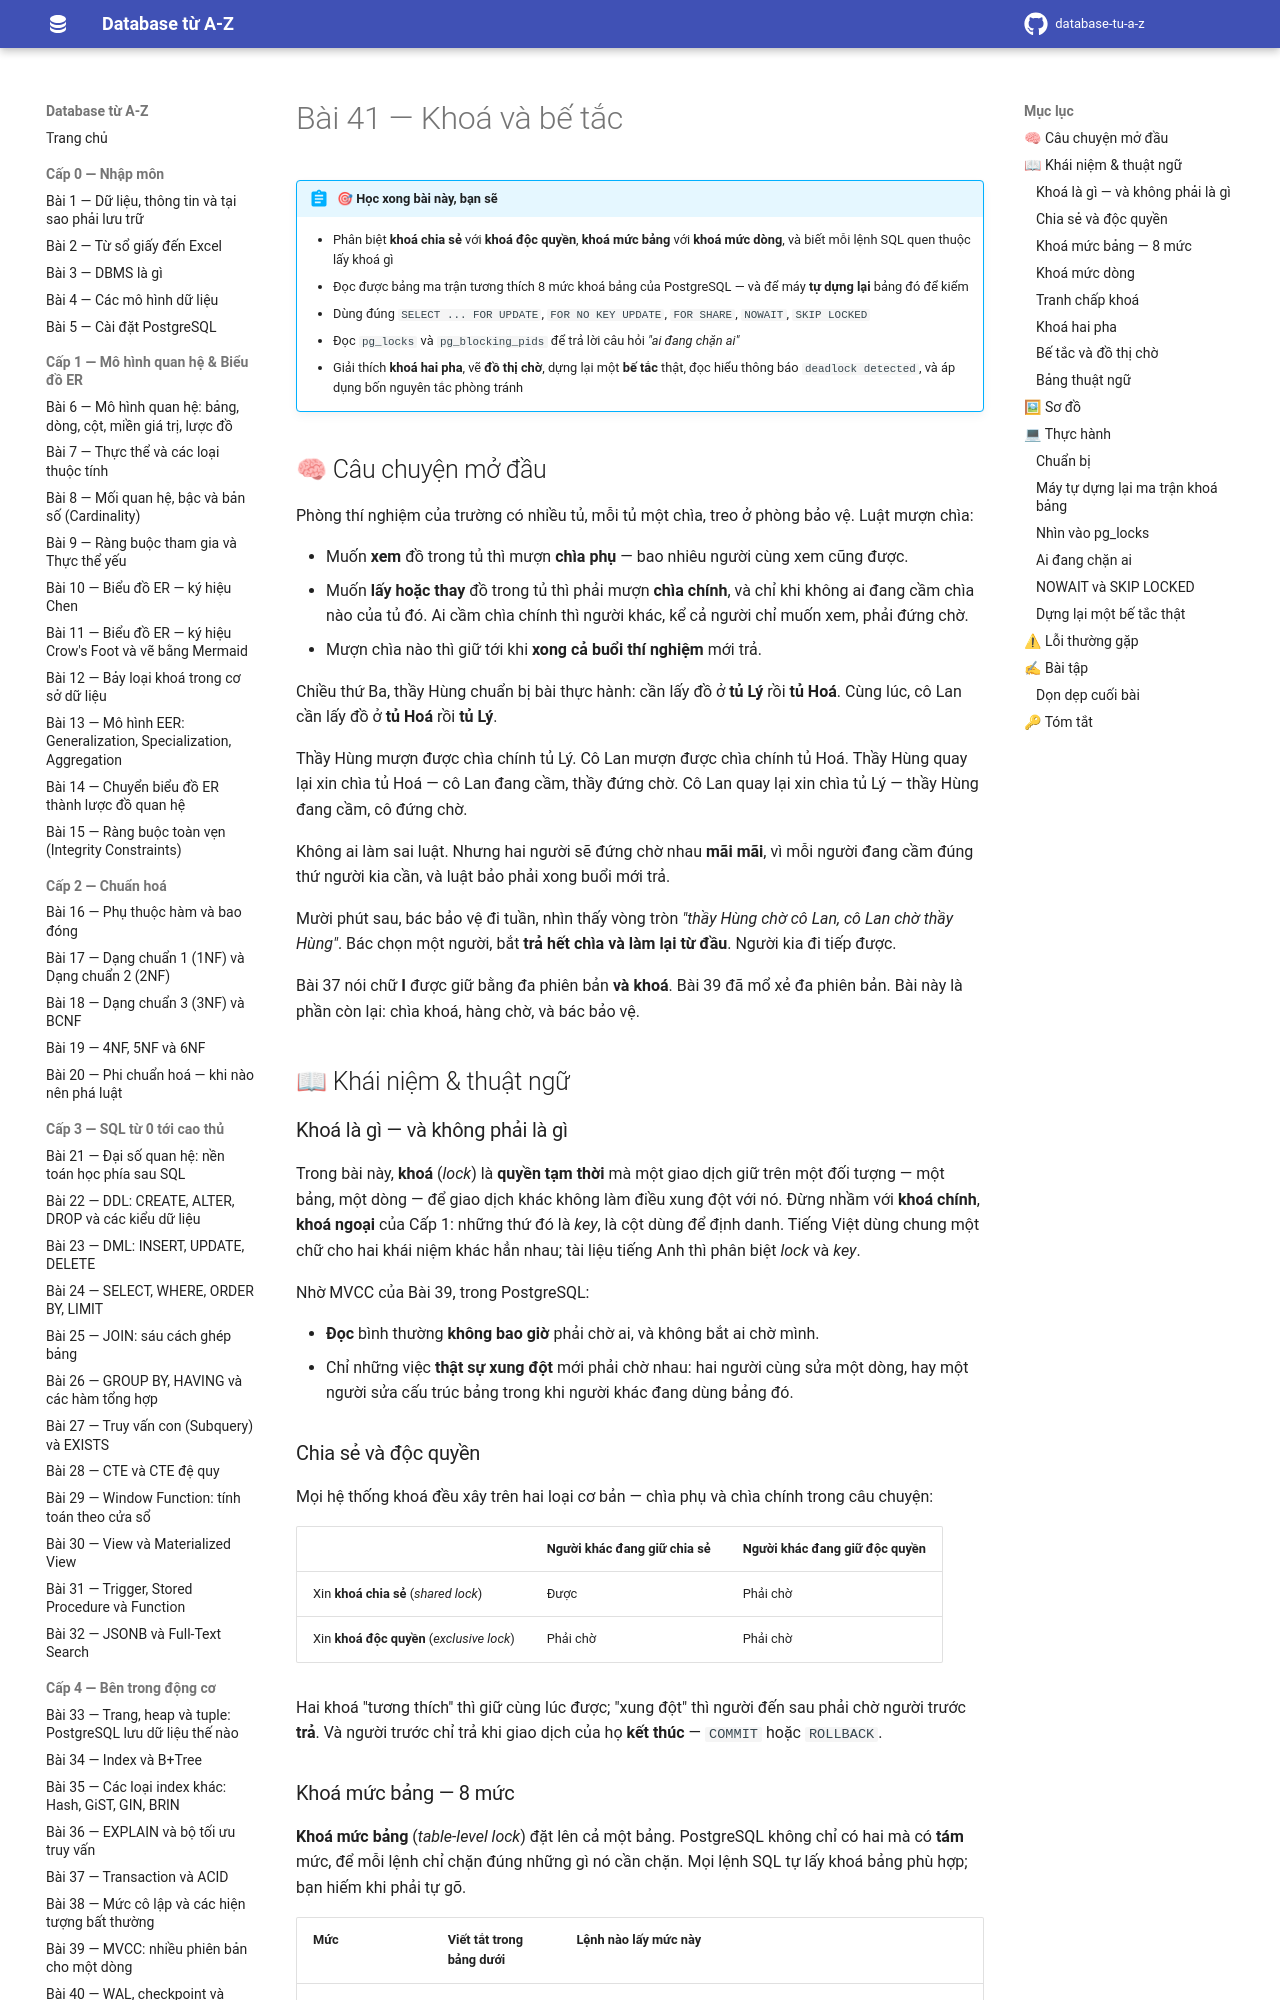

repository: hungnguyen010518/database-tu-a-z · page: cap-4-ben-trong-dong-co/41-lock-va-deadlock/index.html · generator: mkdocs

# Bài 41 — Khoá và bế tắc

!!! abstract "🎯 Học xong bài này, bạn sẽ"
    - Phân biệt **khoá chia sẻ** với **khoá độc quyền**, **khoá mức bảng** với **khoá mức dòng**, và biết mỗi lệnh SQL quen thuộc lấy khoá gì
    - Đọc được bảng ma trận tương thích 8 mức khoá bảng của PostgreSQL — và để máy **tự dựng lại** bảng đó để kiểm
    - Dùng đúng `SELECT ... FOR UPDATE`, `FOR NO KEY UPDATE`, `FOR SHARE`, `NOWAIT`, `SKIP LOCKED`
    - Đọc `pg_locks` và `pg_blocking_pids` để trả lời câu hỏi *"ai đang chặn ai"*
    - Giải thích **khoá hai pha**, vẽ **đồ thị chờ**, dựng lại một **bế tắc** thật, đọc hiểu thông báo `deadlock detected`, và áp dụng bốn nguyên tắc phòng tránh

## 🧠 Câu chuyện mở đầu

Phòng thí nghiệm của trường có nhiều tủ, mỗi tủ một chìa, treo ở phòng bảo vệ. Luật mượn chìa:

- Muốn **xem** đồ trong tủ thì mượn **chìa phụ** — bao nhiêu người cùng xem cũng được.
- Muốn **lấy hoặc thay** đồ trong tủ thì phải mượn **chìa chính**, và chỉ khi không ai đang cầm chìa nào của tủ đó. Ai cầm chìa chính thì người khác, kể cả người chỉ muốn xem, phải đứng chờ.
- Mượn chìa nào thì giữ tới khi **xong cả buổi thí nghiệm** mới trả.

Chiều thứ Ba, thầy Hùng chuẩn bị bài thực hành: cần lấy đồ ở **tủ Lý** rồi **tủ Hoá**. Cùng lúc, cô Lan cần lấy đồ ở **tủ Hoá** rồi **tủ Lý**.

Thầy Hùng mượn được chìa chính tủ Lý. Cô Lan mượn được chìa chính tủ Hoá. Thầy Hùng quay lại xin chìa tủ Hoá — cô Lan đang cầm, thầy đứng chờ. Cô Lan quay lại xin chìa tủ Lý — thầy Hùng đang cầm, cô đứng chờ.

Không ai làm sai luật. Nhưng hai người sẽ đứng chờ nhau **mãi mãi**, vì mỗi người đang cầm đúng thứ người kia cần, và luật bảo phải xong buổi mới trả.

Mười phút sau, bác bảo vệ đi tuần, nhìn thấy vòng tròn *"thầy Hùng chờ cô Lan, cô Lan chờ thầy Hùng"*. Bác chọn một người, bắt **trả hết chìa và làm lại từ đầu**. Người kia đi tiếp được.

Bài 37 nói chữ **I** được giữ bằng đa phiên bản **và khoá**. Bài 39 đã mổ xẻ đa phiên bản. Bài này là phần còn lại: chìa khoá, hàng chờ, và bác bảo vệ.

## 📖 Khái niệm & thuật ngữ

### Khoá là gì — và không phải là gì

Trong bài này, **khoá** (*lock*) là **quyền tạm thời** mà một giao dịch giữ trên một đối tượng — một bảng, một dòng — để giao dịch khác không làm điều xung đột với nó. Đừng nhầm với **khoá chính**, **khoá ngoại** của Cấp 1: những thứ đó là *key*, là cột dùng để định danh. Tiếng Việt dùng chung một chữ cho hai khái niệm khác hẳn nhau; tài liệu tiếng Anh thì phân biệt *lock* và *key*.

Nhờ MVCC của Bài 39, trong PostgreSQL:

- **Đọc** bình thường **không bao giờ** phải chờ ai, và không bắt ai chờ mình.
- Chỉ những việc **thật sự xung đột** mới phải chờ nhau: hai người cùng sửa một dòng, hay một người sửa cấu trúc bảng trong khi người khác đang dùng bảng đó.

### Chia sẻ và độc quyền

Mọi hệ thống khoá đều xây trên hai loại cơ bản — chìa phụ và chìa chính trong câu chuyện:

| | Người khác đang giữ **chia sẻ** | Người khác đang giữ **độc quyền** |
|---|---|---|
| Xin **khoá chia sẻ** (*shared lock*) | Được | Phải chờ |
| Xin **khoá độc quyền** (*exclusive lock*) | Phải chờ | Phải chờ |

Hai khoá "tương thích" thì giữ cùng lúc được; "xung đột" thì người đến sau phải chờ người trước **trả**. Và người trước chỉ trả khi giao dịch của họ **kết thúc** — `COMMIT` hoặc `ROLLBACK`.
